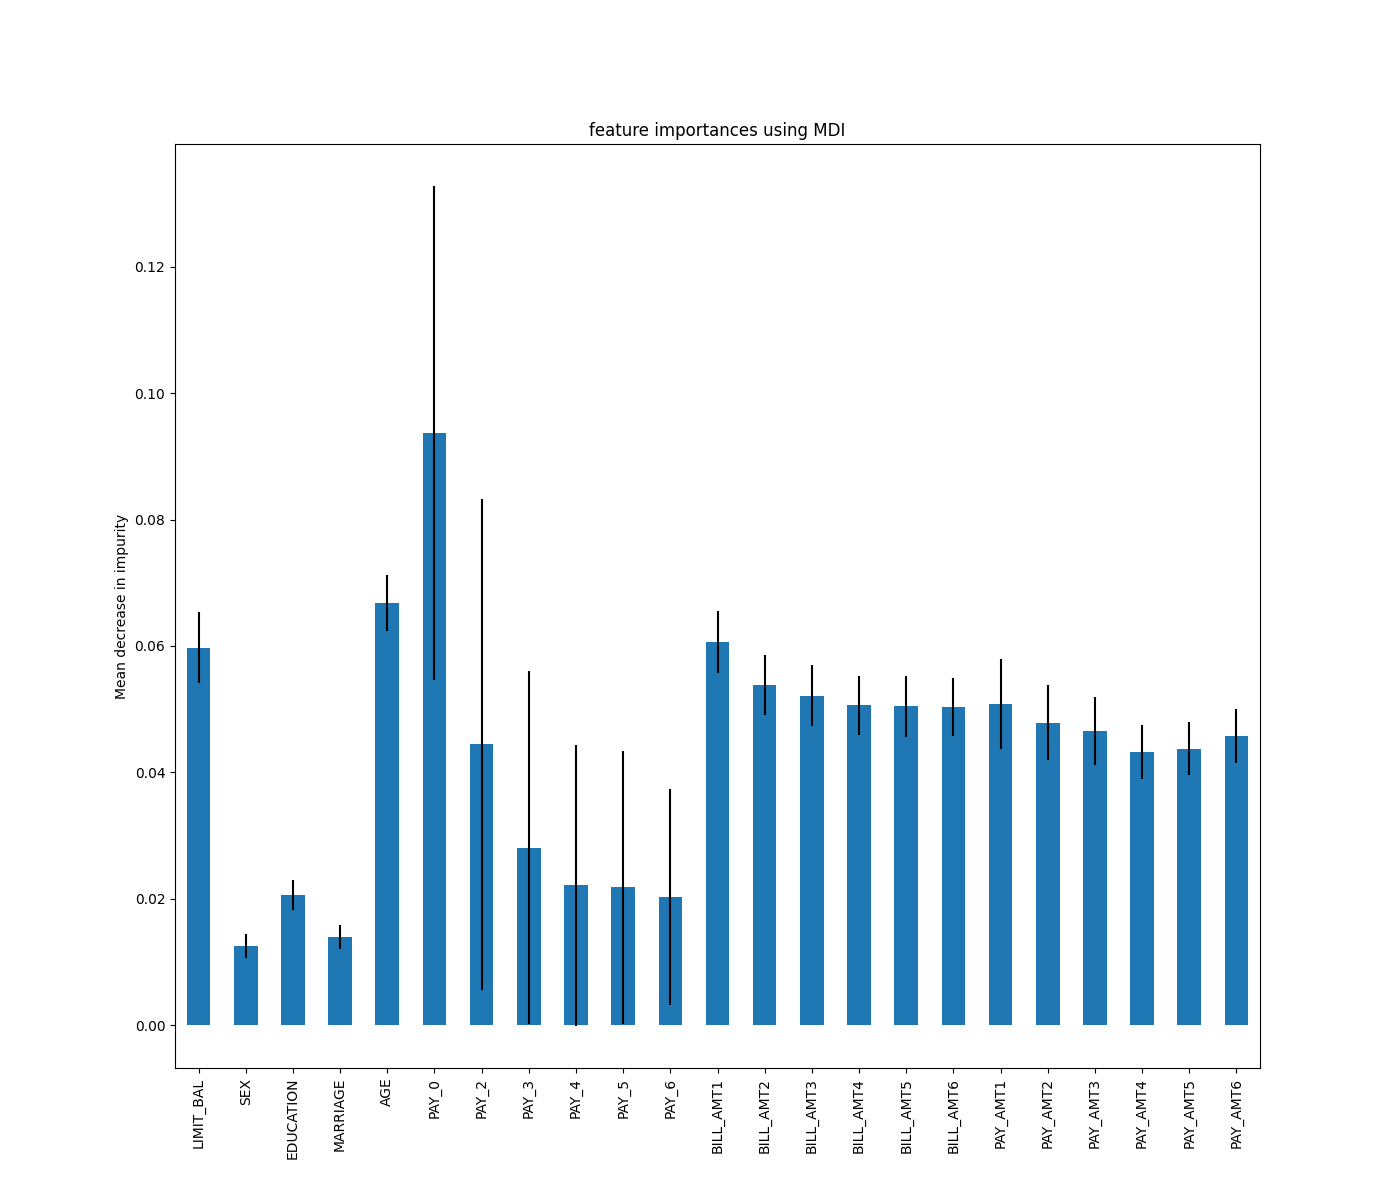

The data file committed next to this chart (first rows):
, 0
PAY_0, 0.09371
AGE, 0.06676
BILL_AMT1, 0.06063
LIMIT_BAL, 0.05969
BILL_AMT2, 0.05388
